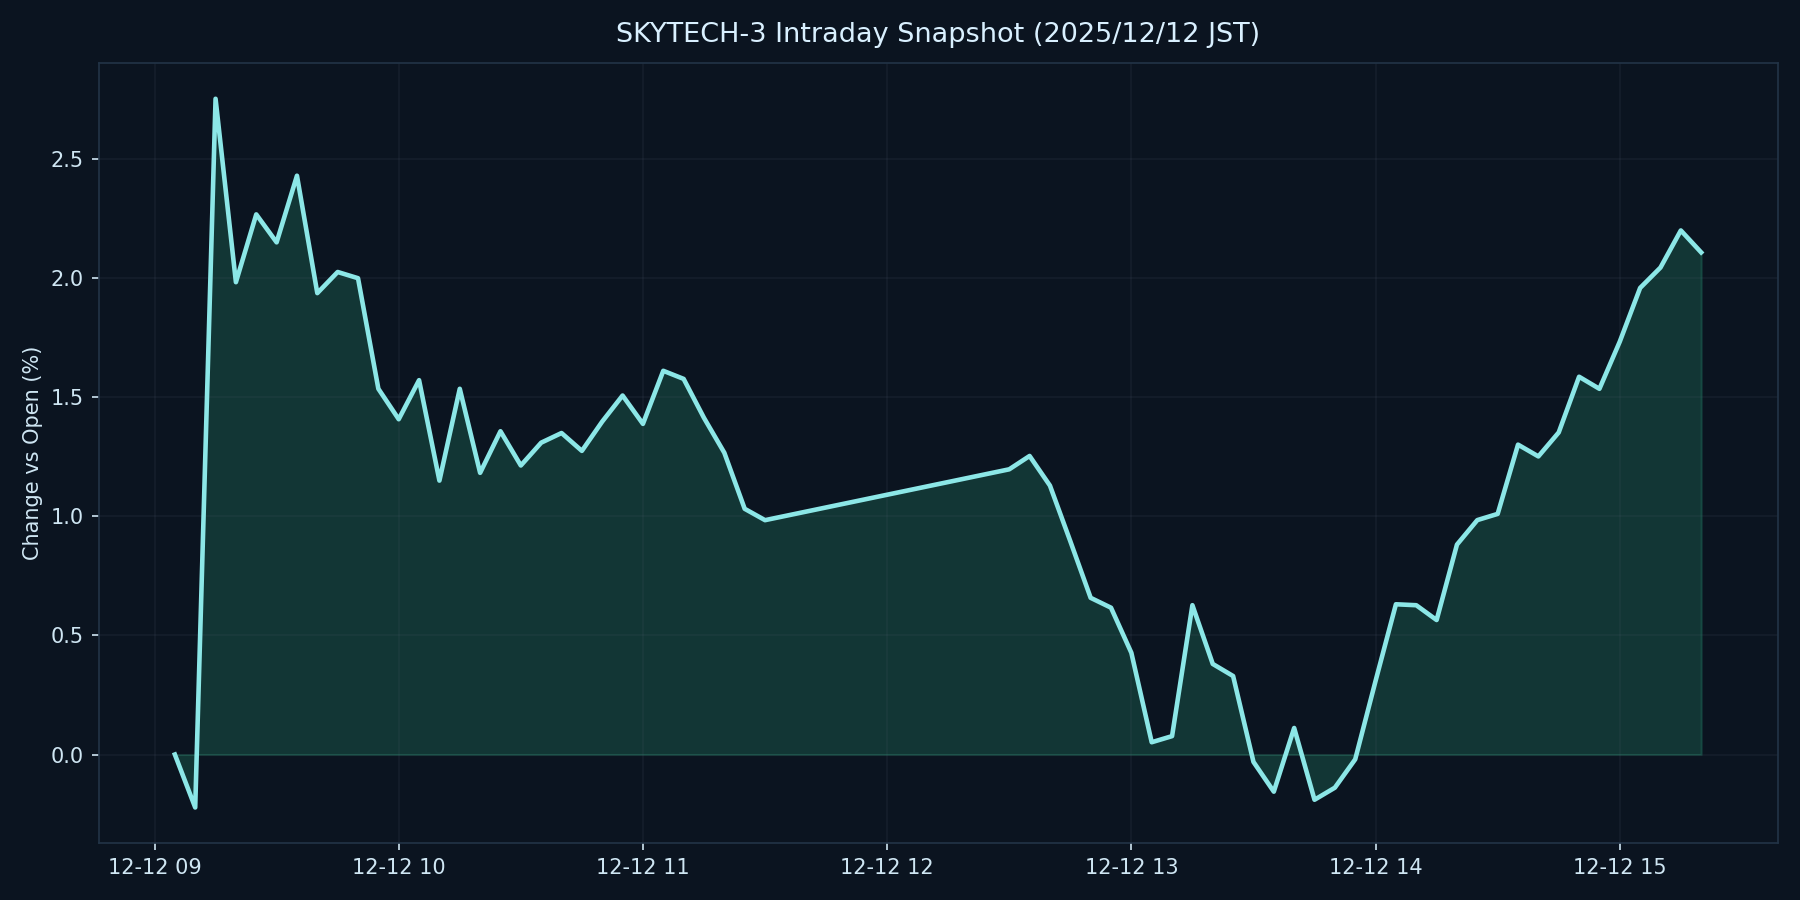

Values plotted in this chart, from the file beside it:
datetime_jst, pct
2025-12-12 09:05:00+09:00, 0.000000
2025-12-12 09:10:00+09:00, -0.2223
2025-12-12 09:15:00+09:00, 2.752
2025-12-12 09:20:00+09:00, 1.982
2025-12-12 09:25:00+09:00, 2.267
2025-12-12 09:30:00+09:00, 2.149
2025-12-12 09:35:00+09:00, 2.429
2025-12-12 09:40:00+09:00, 1.936
2025-12-12 09:45:00+09:00, 2.025
2025-12-12 09:50:00+09:00, 1.999
2025-12-12 09:55:00+09:00, 1.535
2025-12-12 10:00:00+09:00, 1.407
2025-12-12 10:05:00+09:00, 1.571
2025-12-12 10:10:00+09:00, 1.149
2025-12-12 10:15:00+09:00, 1.535
2025-12-12 10:20:00+09:00, 1.182
2025-12-12 10:25:00+09:00, 1.357
2025-12-12 10:30:00+09:00, 1.213
2025-12-12 10:35:00+09:00, 1.309
2025-12-12 10:40:00+09:00, 1.349
2025-12-12 10:45:00+09:00, 1.274
2025-12-12 10:50:00+09:00, 1.397
2025-12-12 10:55:00+09:00, 1.507
2025-12-12 11:00:00+09:00, 1.388
2025-12-12 11:05:00+09:00, 1.61
2025-12-12 11:10:00+09:00, 1.576
2025-12-12 11:15:00+09:00, 1.413
2025-12-12 11:20:00+09:00, 1.266
2025-12-12 11:25:00+09:00, 1.031
2025-12-12 11:30:00+09:00, 0.9835
2025-12-12 12:30:00+09:00, 1.197
2025-12-12 12:35:00+09:00, 1.253
2025-12-12 12:40:00+09:00, 1.129
2025-12-12 12:45:00+09:00, 0.8953
2025-12-12 12:50:00+09:00, 0.6576
2025-12-12 12:55:00+09:00, 0.6161
2025-12-12 13:00:00+09:00, 0.4268
2025-12-12 13:05:00+09:00, 0.05149
2025-12-12 13:10:00+09:00, 0.07711
2025-12-12 13:15:00+09:00, 0.6266
2025-12-12 13:20:00+09:00, 0.3801
2025-12-12 13:25:00+09:00, 0.3293
2025-12-12 13:30:00+09:00, -0.03101
2025-12-12 13:35:00+09:00, -0.1559
2025-12-12 13:40:00+09:00, 0.1114
2025-12-12 13:45:00+09:00, -0.1899
2025-12-12 13:50:00+09:00, -0.1392
2025-12-12 13:55:00+09:00, -0.02012
2025-12-12 14:00:00+09:00, 0.3089
2025-12-12 14:05:00+09:00, 0.6305
2025-12-12 14:10:00+09:00, 0.6265
2025-12-12 14:15:00+09:00, 0.5644
2025-12-12 14:20:00+09:00, 0.881
2025-12-12 14:25:00+09:00, 0.9838
2025-12-12 14:30:00+09:00, 1.01
2025-12-12 14:35:00+09:00, 1.3
2025-12-12 14:40:00+09:00, 1.251
2025-12-12 14:45:00+09:00, 1.352
2025-12-12 14:50:00+09:00, 1.585
2025-12-12 14:55:00+09:00, 1.535
... 5 more rows
